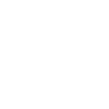
t = 0.00 s
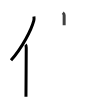
t = 2.75 s
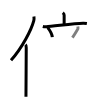
t = 5.50 s
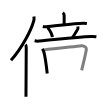
t = 8.50 s
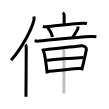
t = 11.25 s
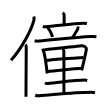
t = 14.00 s

The animated SVG that drew these frames (rendered in a browser with its animation timeline set to each time). Animation: 14 SMIL elements (animate=14); one cycle of 14.00 s.

<svg width="109px" height="109px" viewBox="0 0 px 109px" xmlns="http://www.w3.org/2000/svg" xmlns:xlink="http://www.w3.org/1999/xlink" xml:space="preserve" version="1.1"  baseProfile="full">
<path d="M33.93,16.5c0.14,1.19,0.25,2.68-0.13,4.15C31.4,29.9,22.15,47.79,11,60.32" style="fill:none;stroke:black;stroke-width:3;opacity:0">
  <animate attributeType="CSS" attributeName="opacity" from="0" to="1" begin="0s" dur="1s" repeatCount="Indefinite" fill="freeze" />
</path>
<path d="M25.48,44.61c0.59,0.61,0.76,1.97,0.76,3.23c0,13.02-0.29,40.15-0.29,48.9" style="fill:none;stroke:black;stroke-width:3;opacity:0">
  <animate attributeType="CSS" attributeName="opacity" from="0" to="1" begin="1s" dur="1s" repeatCount="Indefinite" fill="freeze" />
</path>
<path d="M62.76,12.75c0.93,0.78,1.39,0.78,1.39,2.58s0,4.91,0,9.82" style="fill:none;stroke:black;stroke-width:3;opacity:0">
  <animate attributeType="CSS" attributeName="opacity" from="0" to="1" begin="2s" dur="1s" repeatCount="Indefinite" fill="freeze" />
</path>
<path d="M42.81,26.47c1.09,0.3,2.37,0.35,3.45,0.3c6.15-0.26,27.53-3.35,36.82-3.57c1.82-0.04,2.9,0.15,3.81,0.3" style="fill:none;stroke:black;stroke-width:3;opacity:0">
  <animate attributeType="CSS" attributeName="opacity" from="0" to="1" begin="3s" dur="1s" repeatCount="Indefinite" fill="freeze" />
</path>
<path d="M47.71,27.61c2.98,3.73,4.33,7,4.6,9.46" style="fill:none;stroke:black;stroke-width:3;opacity:0">
  <animate attributeType="CSS" attributeName="opacity" from="0" to="1" begin="4s" dur="1s" repeatCount="Indefinite" fill="freeze" />
</path>
<path d="M77.8,26.51c0.2,0.99,0.23,2.08,0.08,2.35c-1.38,2.39-4.27,7.1-5.43,8.67" style="fill:none;stroke:black;stroke-width:3;opacity:0">
  <animate attributeType="CSS" attributeName="opacity" from="0" to="1" begin="5s" dur="1s" repeatCount="Indefinite" fill="freeze" />
</path>
<path d="M34.61,40.77c1.4,0.33,3.05,0.44,4.44,0.33c15.76-1.3,34.76-4.01,52.44-4.68c2.33-0.09,3.74,0.16,4.9,0.32" style="fill:none;stroke:black;stroke-width:3;opacity:0">
  <animate attributeType="CSS" attributeName="opacity" from="0" to="1" begin="6s" dur="1s" repeatCount="Indefinite" fill="freeze" />
</path>
<path d="M42.21,48.82c0.31,0.39,1.32,2.17,1.49,2.66c1.4,4.08,2.68,14.46,3.54,22.06" style="fill:none;stroke:black;stroke-width:3;opacity:0">
  <animate attributeType="CSS" attributeName="opacity" from="0" to="1" begin="7s" dur="1s" repeatCount="Indefinite" fill="freeze" />
</path>
<path d="M44.16,49.87c10.81-1.03,29.35-3.31,37.42-4.17c2.96-0.32,4.96,2.42,4.8,3.54c-0.56,4.11-2.63,12.36-4.71,21.1" style="fill:none;stroke:black;stroke-width:3;opacity:0">
  <animate attributeType="CSS" attributeName="opacity" from="0" to="1" begin="8s" dur="1s" repeatCount="Indefinite" fill="freeze" />
</path>
<path d="M46.18,60.41c3.52-0.4,34.46-2.81,37.37-2.97" style="fill:none;stroke:black;stroke-width:3;opacity:0">
  <animate attributeType="CSS" attributeName="opacity" from="0" to="1" begin="9s" dur="1s" repeatCount="Indefinite" fill="freeze" />
</path>
<path d="M47.33,71.4c7.78-0.44,23.59-2.31,34.34-3.03" style="fill:none;stroke:black;stroke-width:3;opacity:0">
  <animate attributeType="CSS" attributeName="opacity" from="0" to="1" begin="10s" dur="1s" repeatCount="Indefinite" fill="freeze" />
</path>
<path d="M62.74,48.5c0.61,0.57,1.05,1.64,1.08,3.04c0.21,10.24,0.07,39.12,0.07,41.98" style="fill:none;stroke:black;stroke-width:3;opacity:0">
  <animate attributeType="CSS" attributeName="opacity" from="0" to="1" begin="11s" dur="1s" repeatCount="Indefinite" fill="freeze" />
</path>
<path d="M44.93,83.01c0.79,0.39,2.24,0.43,3.03,0.39c8.23-0.44,26.32-3.19,36.49-3.28c1.32-0.01,2.11,0.18,2.77,0.38" style="fill:none;stroke:black;stroke-width:3;opacity:0">
  <animate attributeType="CSS" attributeName="opacity" from="0" to="1" begin="12s" dur="1s" repeatCount="Indefinite" fill="freeze" />
</path>
<path d="M35.22,95.26c1.14,0.46,3.24,0.54,4.38,0.46c11.88-0.78,35.17-3.49,51.4-3.48c1.9,0,3.04,0.22,4,0.45" style="fill:none;stroke:black;stroke-width:3;opacity:0">
  <animate attributeType="CSS" attributeName="opacity" from="0" to="1" begin="13s" dur="1s" repeatCount="Indefinite" fill="freeze" />
</path>
</svg>
